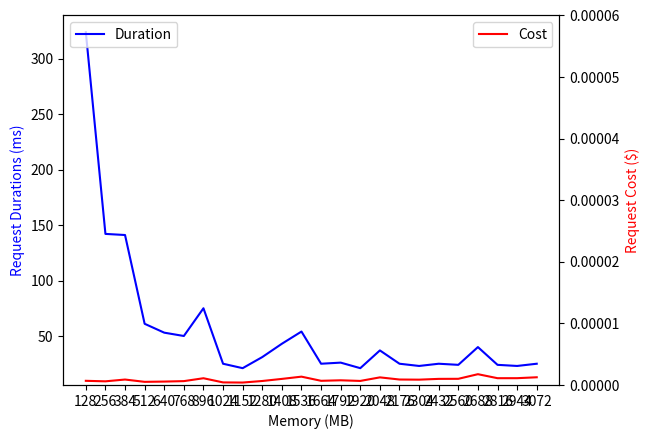

Reproduce this figure in Python.
import matplotlib.pyplot as plt
import pandas as pd
import numpy as np

values = [[323.8, 128, 6.747182500000001e-07], [142, 256, 5.91785e-07], [141, 384, 8.8142625e-07], [61, 512, 5.08435e-07], [53, 640, 5.5219375e-07], [50, 768, 6.25125e-07], [75, 896, 1.0939687500000002e-06], [25, 1024, 4.1675e-07], [21, 1152, 3.9382875000000005e-07], [31, 1280, 6.459625000000001e-07], [43, 1408, 9.8561375e-07], [54, 1536, 1.3502700000000002e-06], [25, 1664, 6.772187500000001e-07], [26, 1792, 7.58485e-07], [21, 1920, 6.5638125e-07], [37, 2048, 1.2335800000000002e-06], [25, 2176, 8.855937500000001e-07], [23, 2304, 8.626725e-07], [25, 2432, 9.8978125e-07], [24, 2560, 1.0002000000000002e-06], [40, 2688, 1.7503500000000001e-06], [24, 2816, 1.10022e-06], [23, 2944, 1.10230375e-06], [25, 3072, 1.25025e-06]]
df = pd.DataFrame(np.array(values), columns=['duration', 'memory', 'cost'])
df.sort_values(by=['memory'], inplace=True)
print(df)

fig = plt.figure()
ax1 = fig.add_subplot(1, 1, 1)
ax2 = ax1.twinx()
line1 = ax1.plot(df["memory"], df["duration"], "-b", label='Duration')
ax1.legend(['Duration'], loc='upper left')
line2 = ax2.plot(df["memory"], df["cost"], "-r", label='Cost')
ax2.legend(['Cost'], loc='upper right')
ax2.set(ylim=(0.0, 0.00006))
ax2.ticklabel_format(style='plain')

plt.xticks(df["memory"])

ax1.set_ylabel('Request Durations (ms)', color='blue')
ax2.set_ylabel('Request Cost ($)', color='red')
ax1.set_xlabel('Memory (MB)')
plt.show()